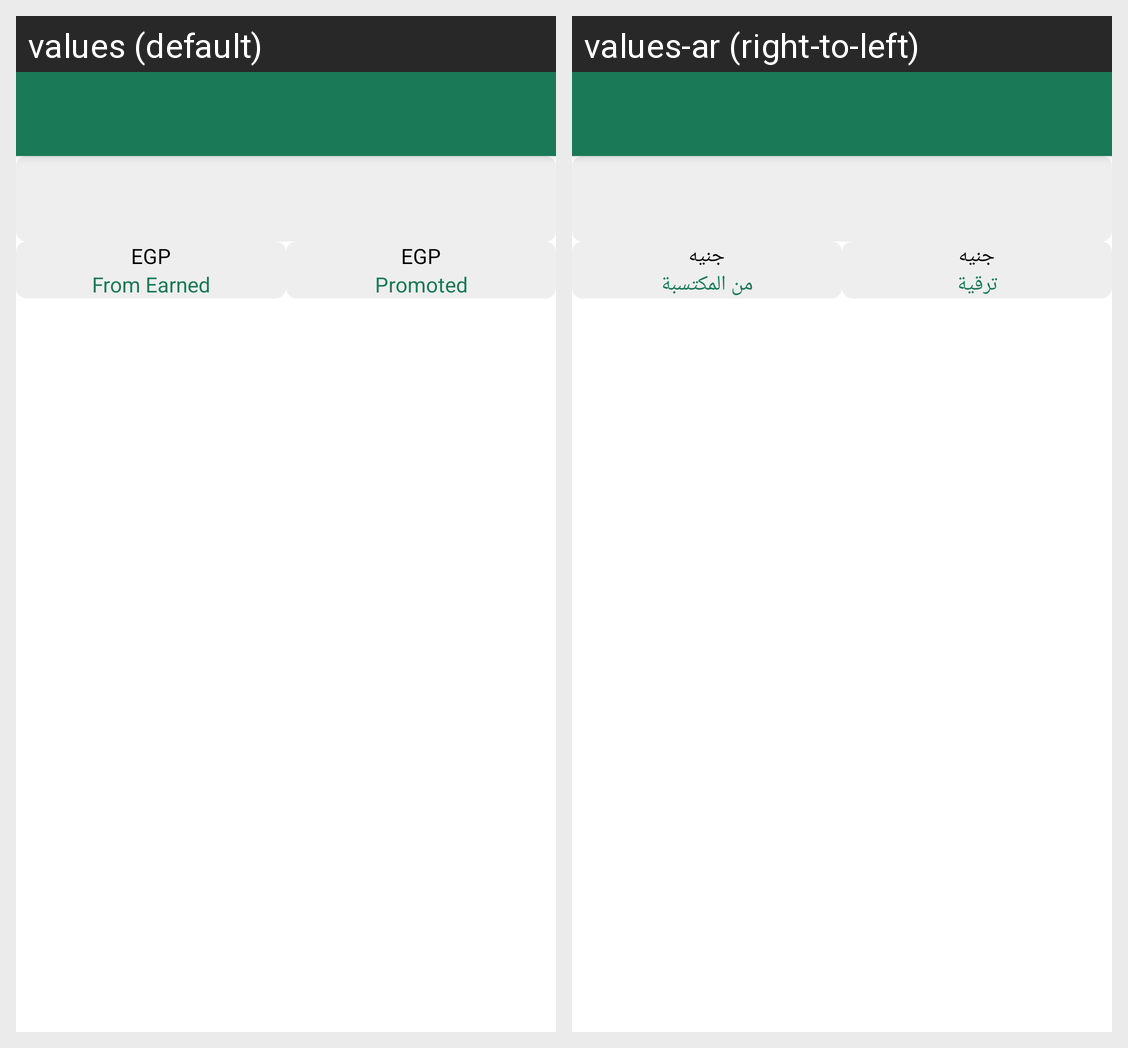

Locale-by-locale string values for the Android screen shown in this grid:
Android screen res/layout/payments.xml rendered under 2 locales, left to right: values (default), values-ar (right-to-left). Device: Nexus 5 (rendered at 1080×1920; each locale shown at half size, 540×960, under a caption strip naming it); theme AppTheme.
Strings drawn on this screen, with the default value and each locale's value (text and hints the layout hard-codes, and strings that could not be matched under every locale, appear in the picture but are not listed):

egp
  values: EGP
  values-ar: جنيه

from_earned
  values: From Earned
  values-ar: من المكتسبة

promoted
  values: Promoted
  values-ar: ترقية
